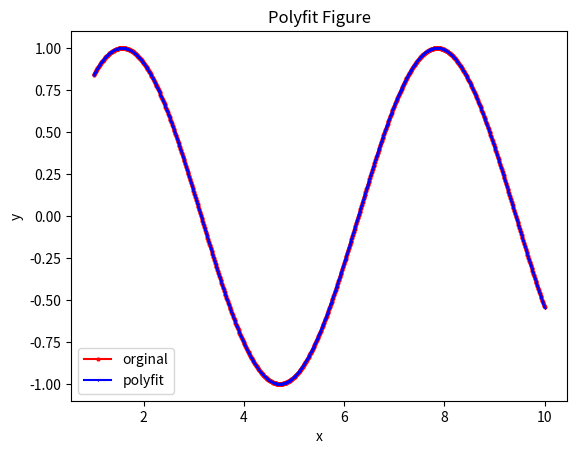

Write the Python code that produced this figure.
import numpy as np
import matplotlib.pyplot as plt

class PolyFit ():
    ''' polynomial fitting algorithm '''
    def __init__(self, x, y):
        self.x = x
        self.y = y
        self.degree = 0
        self.coef = None
        self.f = None
        self.MSE = 0
        self.fig = plt.figure()

    def fit(self, degree):
        self.degree = degree
        # 根据已有点训练得多项式参数,三个参数分别为x, y, 多项式最高项次数
        self.coef = np.polyfit(self.x, self.y, self.degree) # 系数
        # 多项式函数对象
        self.f = np.poly1d(self.coef)

        e = np.abs(self.y - np.polyval(self.f, self.x))
        self.MSE = np.sum(np.power(e, 2) / len(self.x))  # var error
        return self.coef, self.f

    def get_error(self):
        return self.MSE

    def show(self):
        plt.plot(self.x, self.y, 'ro-', markersize = 2,
                 figure = self.fig, label = 'orginal')
        plt.plot(self.x, np.polyval(self.f, self.x), 'b*-', markersize = 1,
                 figure = self.fig, label = 'polyfit')
        plt.legend()
        plt.xlabel('x')
        plt.ylabel('y')
        plt.title('Polyfit Figure')
        #plt.savefig('figure.png')
        plt.show()

    def predict(self, x0):
        return np.polyval(self.f, x0)



if __name__ == '__main__':
    x = np.linspace(1,10,1000)
    y = np.sin(x)

    fitting = PolyFit(x, y)
    coef, f = fitting.fit(9)
    print('coef:', str(coef))
    print('error:', fitting.MSE)
    print('x1 =', np.pi, 'y1 = sin(x1) =', fitting.predict(np.pi))

    fitting.show()

